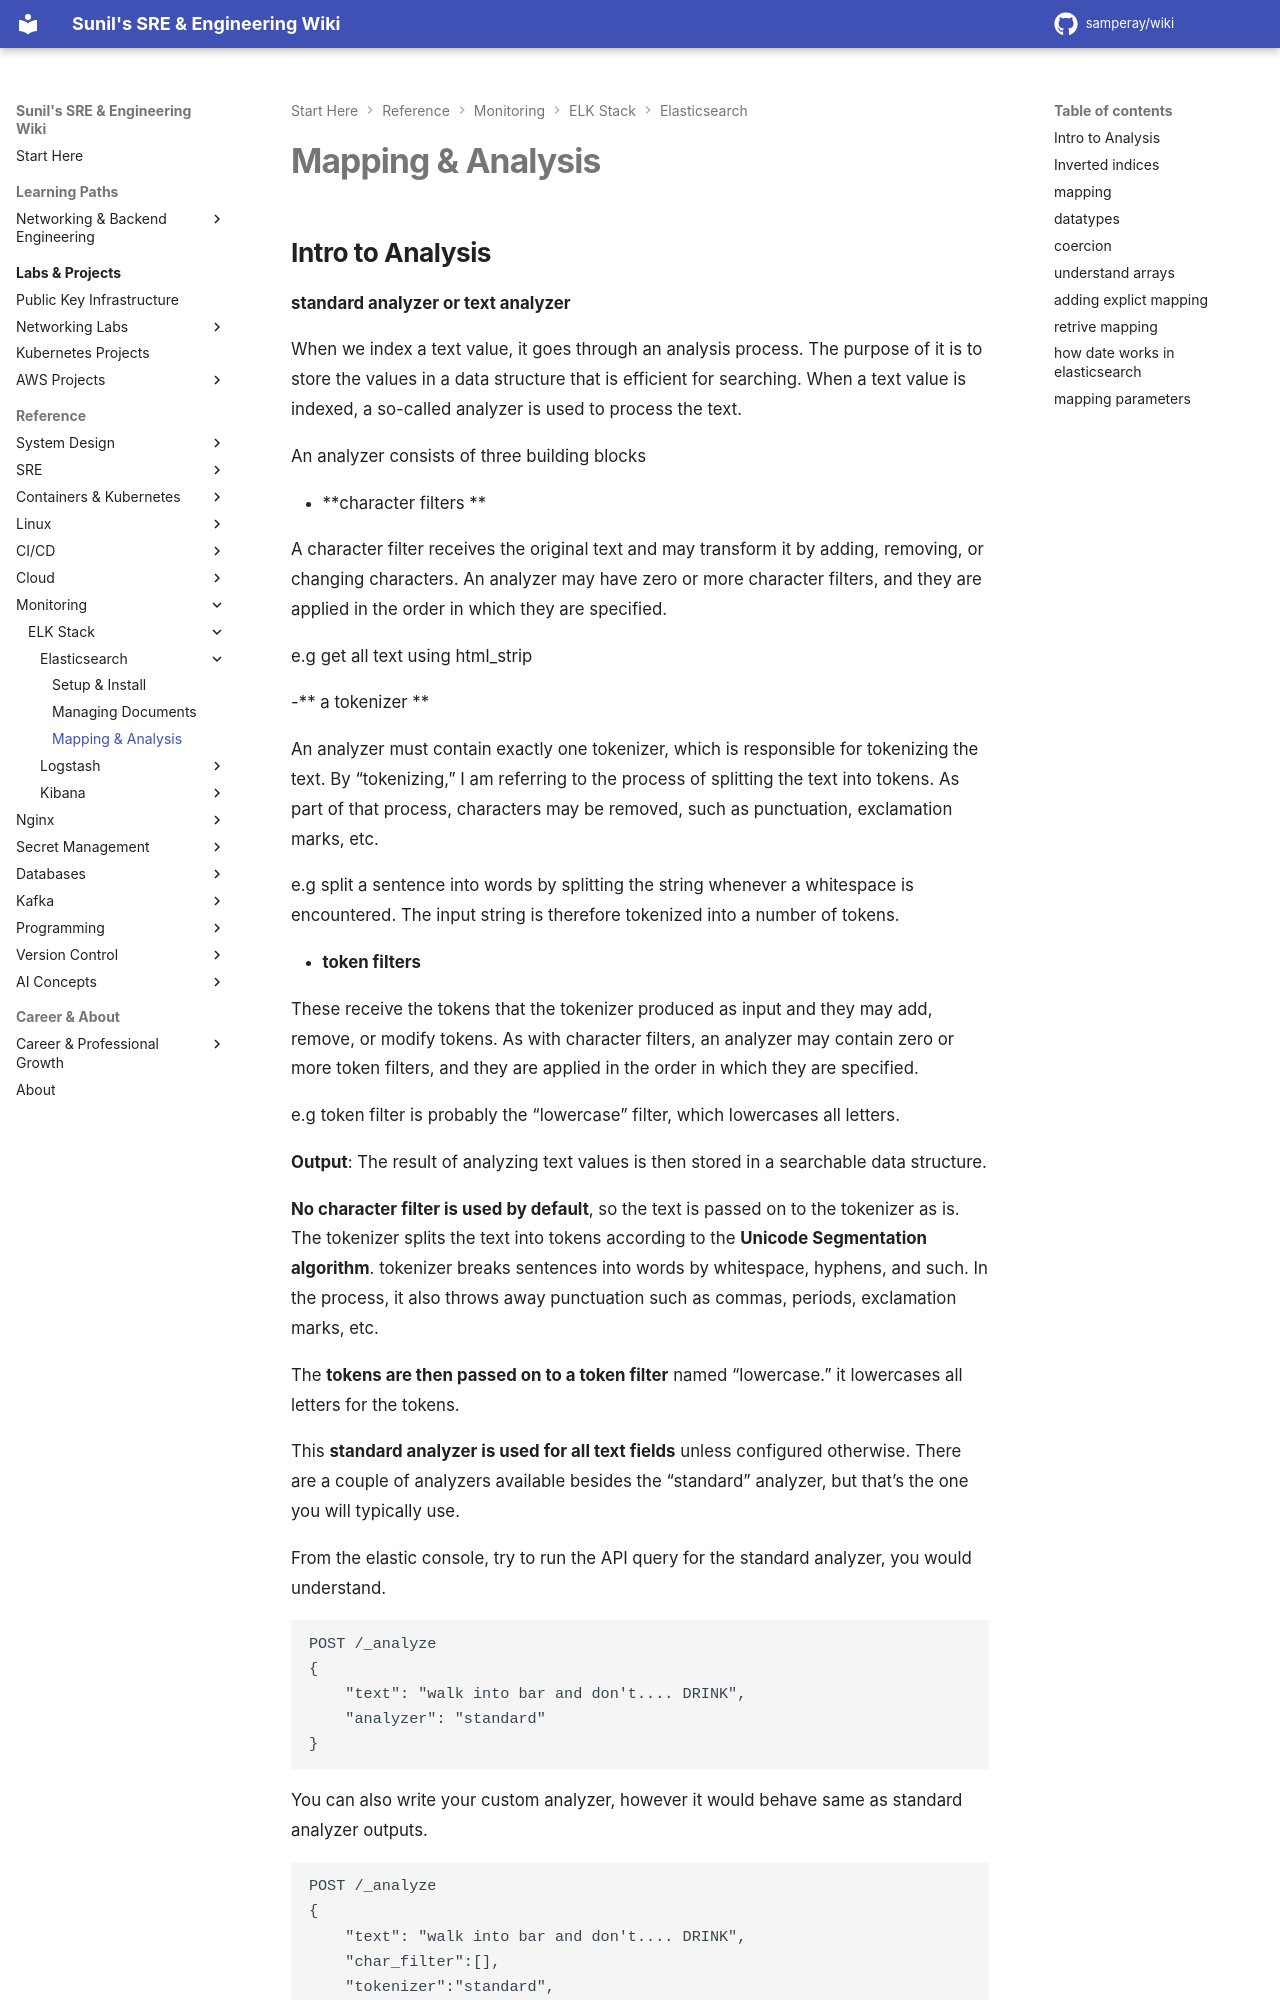

repository: samperay/wiki · page: monitoring/elk/elasticsearch/03_mapping_analysis/index.html · generator: mkdocs

## Intro to Analysis

**standard analyzer or text analyzer**

When we index a text value, it goes through an analysis process. The purpose of it is to store the values in a data structure that is efficient for searching. When a text value is indexed, a so-called analyzer is used to process the text.

An analyzer consists of three building blocks

- **character filters **

A character filter receives the original text and may transform it by adding, removing, or changing characters.
An analyzer may have zero or more character filters, and they are applied in the order in which they are specified.

e.g get all text using html_strip

-** a tokenizer **

An analyzer must contain exactly one tokenizer, which is responsible for tokenizing the text. By “tokenizing,” I am referring to the process of splitting the text into tokens. As part of that process, characters may be removed, such as punctuation, exclamation marks, etc.

e.g split a sentence into words by splitting the string whenever a whitespace is encountered.
The input string is therefore tokenized into a number of tokens.

- **token filters**

These receive the tokens that the tokenizer produced as input and they may add, remove, or modify tokens.
As with character filters, an analyzer may contain zero or more token filters, and they are applied in the order in which they are specified.

e.g token filter is probably the “lowercase” filter, which lowercases all letters.

**Output**: The result of analyzing text values is then stored in a searchable data structure.

**No character filter is used by default**, so the text is passed on to the tokenizer as is. The tokenizer splits the text into tokens according to the **Unicode Segmentation algorithm**.  tokenizer breaks sentences into words by whitespace, hyphens, and such. In the process, it also throws away punctuation such as commas, periods, exclamation marks, etc.

The **tokens are then passed on to a token filter** named “lowercase.” it lowercases all letters for the tokens. 

This **standard analyzer is used for all text fields** unless configured otherwise. There are a couple of analyzers available besides the “standard” analyzer, but that’s the one you will typically use.
